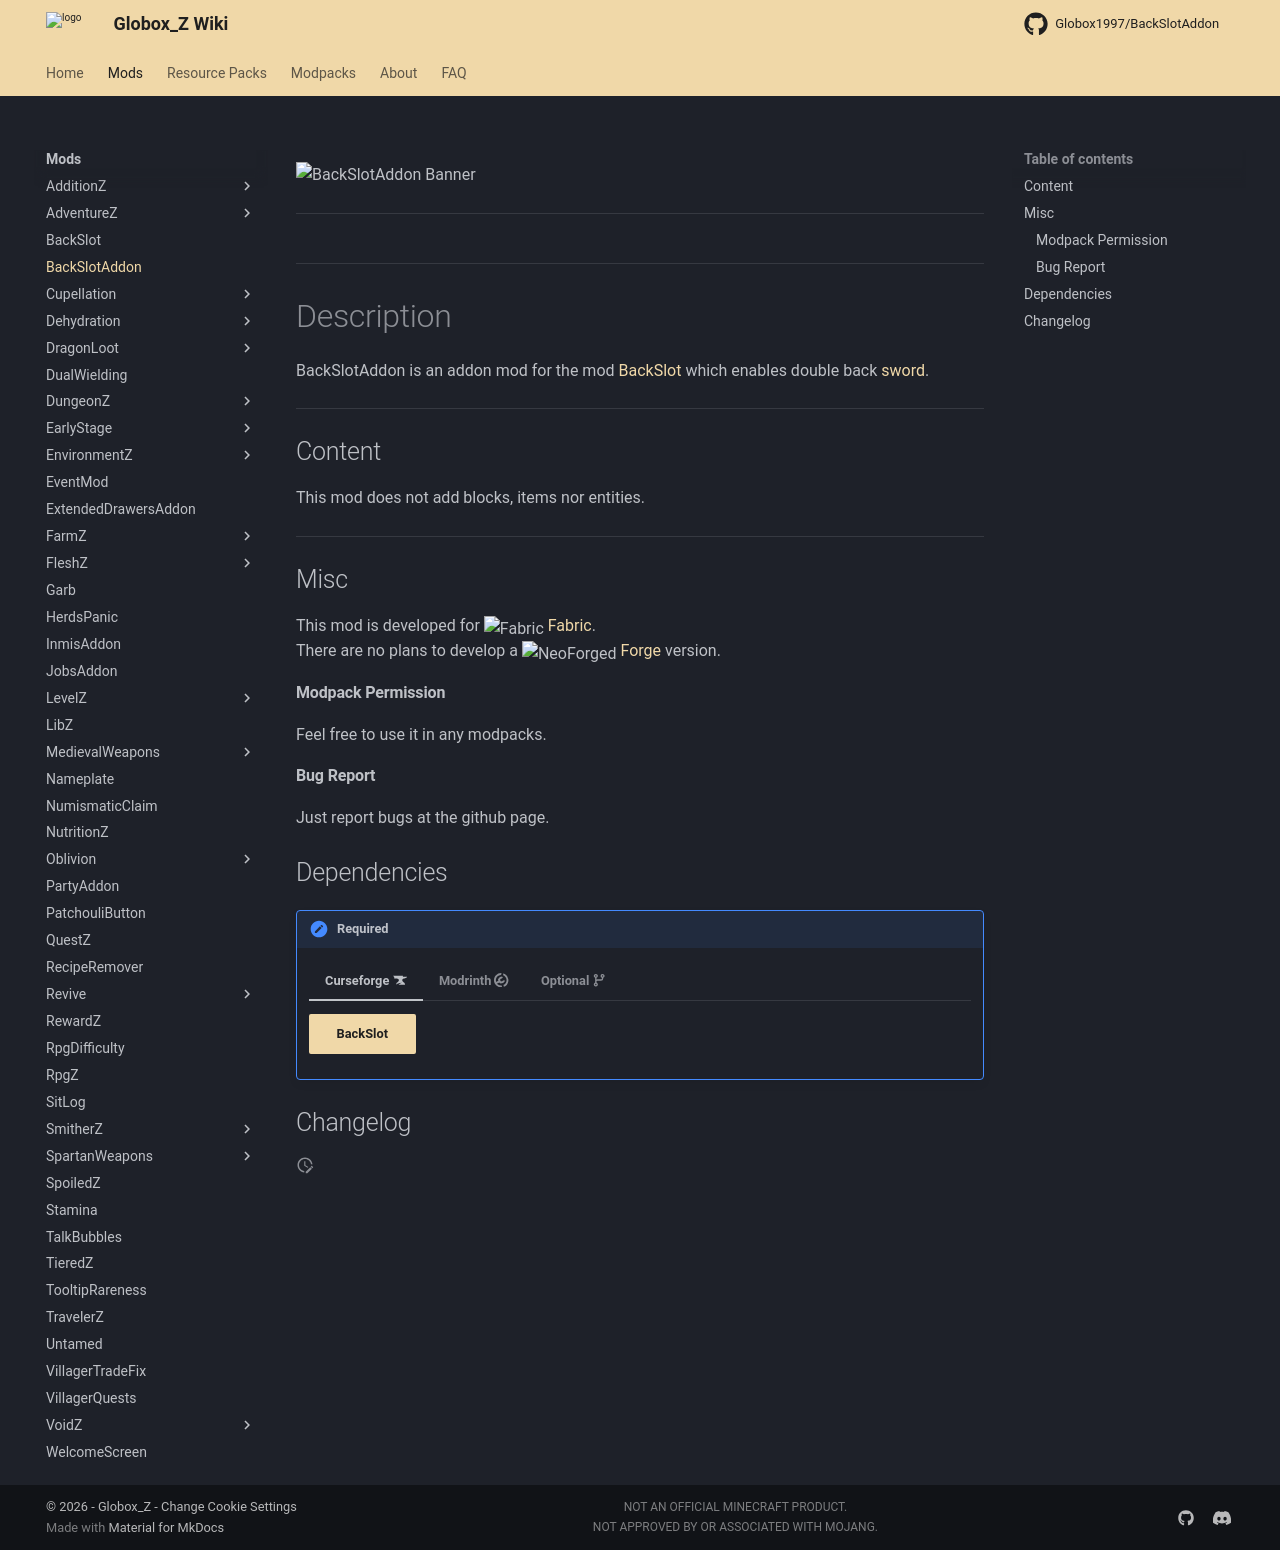

repository: Globox1997/wiki · page: mods/BackSlotAddon/index.html · generator: mkdocs

---
title: BackSlotAddon
project: backslotaddon
summary: backslotaddon wiki
---
<script src="/wiki/javascripts/data.js"></script>
<script src="/wiki/javascripts/sidebar.js" id="backslotaddon"></script>

![BackSlotAddon Banner](/wiki/assets/general/banner/backslotaddonbanner.png)

---
<div id="showcase-gallery" modid="backslotaddon" image_1="backslotaddon_image_1" image_2="backslotaddon_image_2" image_3="backslotaddon_image_3"></div>
<script src="/wiki/javascripts/showcase.js"></script>
---

# Description
BackSlotAddon is an addon mod for the mod [BackSlot](/wiki/mods/BackSlot) which enables double back [sword](https://minecraft.wiki/w/Sword).

---
## Content
This mod does not add blocks, items nor entities.
  
---
## Misc
This mod is developed for <img src="https://fabricmc.net/assets/logo.png" alt="Fabric" width="16" height="16" style="position: relative; top: 3px;"> [Fabric](https://fabricmc.net/).  
There are no plans to develop a <img src="https://neoforged.net/img/authors/neoforged.png" alt="NeoForged" width="16" height="16" style="position: relative; top: 3px;"> [Forge](https://neoforged.net/) version.  

#### Modpack Permission
Feel free to use it in any modpacks.  

#### Bug Report
Just report bugs at the github page.  

## Dependencies

!!! apple-keyboard-control "Required"
    === "Curseforge :simple-curseforge:"

        [BackSlot](https://www.curseforge.com/minecraft/mc-mods/backslot){ .md-button .md-button--primary }

    === "Modrinth :simple-modrinth:"

        [BackSlot](https://modrinth.com/mod/backslot){ .md-button .md-button--primary }

    === "Optional :octicons-git-branch-16:"

        [Iris](https://modrinth.com/mod/iris){ .md-button .md-button--primary }

## Changelog
<script src="https://cdn.jsdelivr.net/npm/marked@15.0.12/marked.min.js"></script>
<div id="log" modid="backslotaddon"></div>
